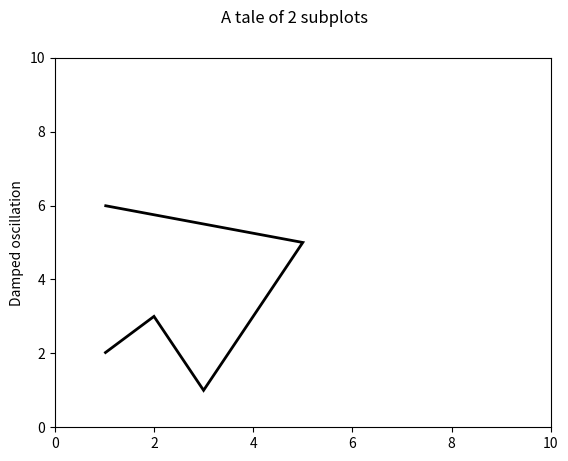

Generate this figure with matplotlib:
import matplotlib.pyplot as plt
import matplotlib.patches as patches
from matplotlib.path import Path
import numpy as np

x1 = np.linspace(0.0, 10.0)
x2 = np.linspace(0.0, 10.0)


verts = [
   (1., 2.),  # left, bottom
   (2., 3.),  # left, top
   (3., 1.),  # right, top
   (5., 5.),  # right, bottom
   (1., 6.),  # ignored
]

codes = [
    Path.MOVETO,
    Path.LINETO,
    Path.LINETO,
    Path.LINETO,
    Path.LINETO,
]

path = Path(verts, codes)

fig, ax1 = plt.subplots()
fig.suptitle('A tale of 2 subplots')
patch = patches.PathPatch(path, facecolor='none', lw=2)
ax1.add_patch(patch)

#ax1.plot(x1, 'o-')
ax1.set_ylabel('Damped oscillation')
ax1.set_xlim(0, 10)
ax1.set_ylim(0, 10)
plt.show()
